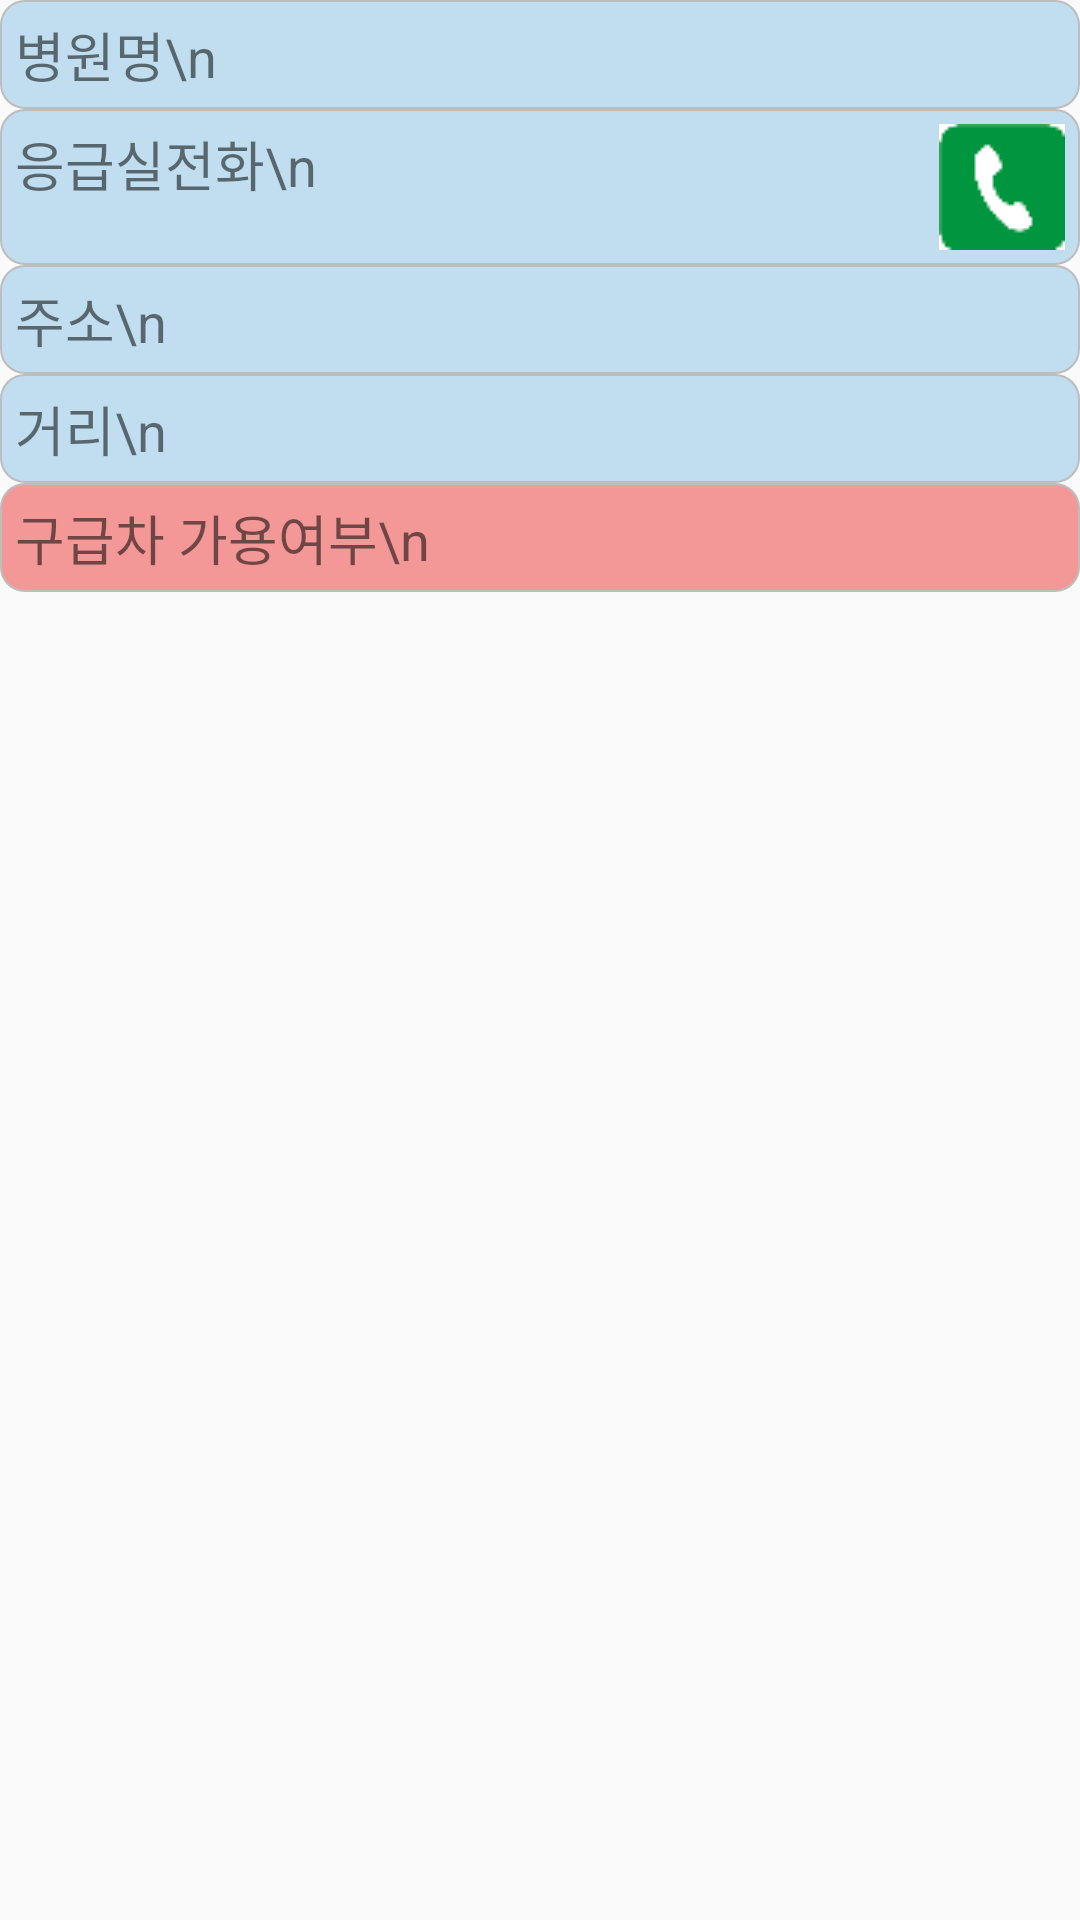

Produce the Android XML layout that renders to this screen, including the resource entries it uses.
<!-- AndroidManifest.xml: application theme AppTheme -->
<!-- res/layout/activity_card_content.xml -->
<?xml version="1.0" encoding="utf-8"?>

<LinearLayout xmlns:android="http://schemas.android.com/apk/res/android"
    xmlns:tools="http://schemas.android.com/tools"
    android:layout_width="match_parent"
    android:layout_height="match_parent"
    android:orientation="vertical"
    tools:context="com.project.jsh.androidprj.CardContent">

    <TextView
        android:id="@+id/tv1"
        android:layout_width="match_parent"
        android:layout_height="wrap_content"
        android:padding="5dp"
        android:background="@drawable/cardlist_style_positive"
        android:textSize="18dp"
        android:text="병원명\n" />

    <TextView
        android:id="@+id/tv2"
        android:drawableRight="@drawable/call"
        android:layout_width="match_parent"
        android:layout_height="wrap_content"
        android:padding="5dp"
        android:background="@drawable/cardlist_style_positive"
        android:textSize="18dp"
        android:text="응급실전화\n" />

    <TextView
        android:id="@+id/tv3"
        android:layout_width="match_parent"
        android:layout_height="wrap_content"
        android:padding="5dp"
        android:background="@drawable/cardlist_style_positive"
        android:textSize="18dp"
        android:text="주소\n" />

    <TextView
        android:id="@+id/tv4"
        android:layout_width="match_parent"
        android:layout_height="wrap_content"
        android:padding="5dp"
        android:background="@drawable/cardlist_style_positive"
        android:textSize="18dp"
        android:text="거리\n" />

    <TextView
        android:id="@+id/tv5"
        android:layout_width="match_parent"
        android:layout_height="wrap_content"
        android:padding="5dp"
        android:background="@drawable/cardlist_style_negative"
        android:textSize="18dp"
        android:text="구급차 가용여부\n" />

    <android.support.v7.widget.RecyclerView
        android:id="@+id/ContentRecyclerView"
        android:layout_width="match_parent"
        android:layout_height="wrap_content" />

</LinearLayout>
<!-- resources referenced by this layout -->
<resources>
  <!-- drawable call: png bitmap (drawable, 1049 bytes) -->
  <!-- drawable cardlist_style_negative (drawable) -->
  <?xml version="1.0" encoding="utf-8"?>
  
  <shape xmlns:android="http://schemas.android.com/apk/res/android"
      android:shape="rectangle">
      <solid android:color="#f49797" />
      <corners android:radius="8dp" />
      <stroke
          android:width="0.5dp"
          android:color="#BDBDBD" />
  </shape>
  <!-- drawable cardlist_style_positive (drawable) -->
  <?xml version="1.0" encoding="utf-8"?>
  
  <shape xmlns:android="http://schemas.android.com/apk/res/android"
      android:shape="rectangle">
      <solid android:color="#c0deef" />
      <corners android:radius="8dp" />
      <stroke
          android:width="0.5dp"
          android:color="#BDBDBD" />
  </shape>
  <style name="AppTheme" parent="Theme.AppCompat.Light.DarkActionBar">
          
          <item name="colorPrimary">@color/colorPrimary</item>
          <item name="colorPrimaryDark">@color/colorPrimaryDark</item>
          <item name="colorAccent">@color/colorAccent</item>
  
          <item name="windowActionBar">false</item>
          <item name="windowNoTitle">true</item>
      </style>
  <!-- not gathered from this repository: default colours our renderer supplied (Android Studio template values) -->
  <color name="colorPrimary">#FF6200EE</color>
  <color name="colorPrimaryDark">#FF3700B3</color>
  <color name="colorAccent">#FF03DAC5</color>
</resources>
